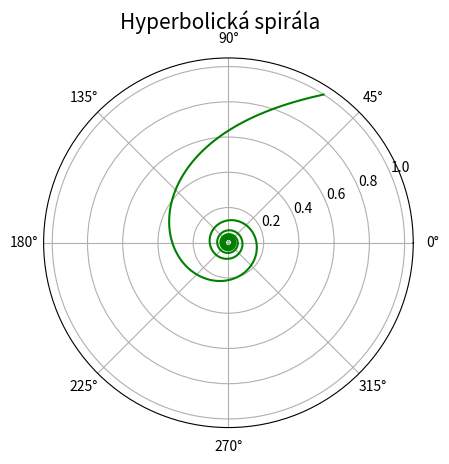

Here is the Python script that generated this plot:
"""Hyperbolická spirála."""

#
# Použito v článku:
#
# Křivky v přírodě i v počítačové grafice – svět spirál
# https://www.root.cz/clanky/krivky-v-prirode-i-v-pocitacove-grafice-svet-spiral/
#
# Součást seriálu:
#
# Křivky nejen v počítačové grafice
# https://www.root.cz/serialy/krivky-nejen-v-pocitacove-grafice/
#

import numpy as np
import matplotlib.pyplot as plt

# úhel v polárním grafu
theta = np.arange(1.00, 50.0, 0.05)

a = 1.0

# funkce: inverzní vzdálenost od středu
radius = a/theta

# rozměry grafu při uložení: 640x480 pixelů
fig, ax = plt.subplots(1, figsize=(6.4, 4.8), subplot_kw={'projection': 'polar'})

# titulek grafu
fig.suptitle('Hyperbolická spirála', fontsize=15)

# vrcholy na křivce pospojované úsečkami
ax.plot(theta, radius, 'g-')

# uložení grafu do rastrového obrázku
plt.savefig("hyperbolic_spiral.png")

# zobrazení grafu
plt.show()
